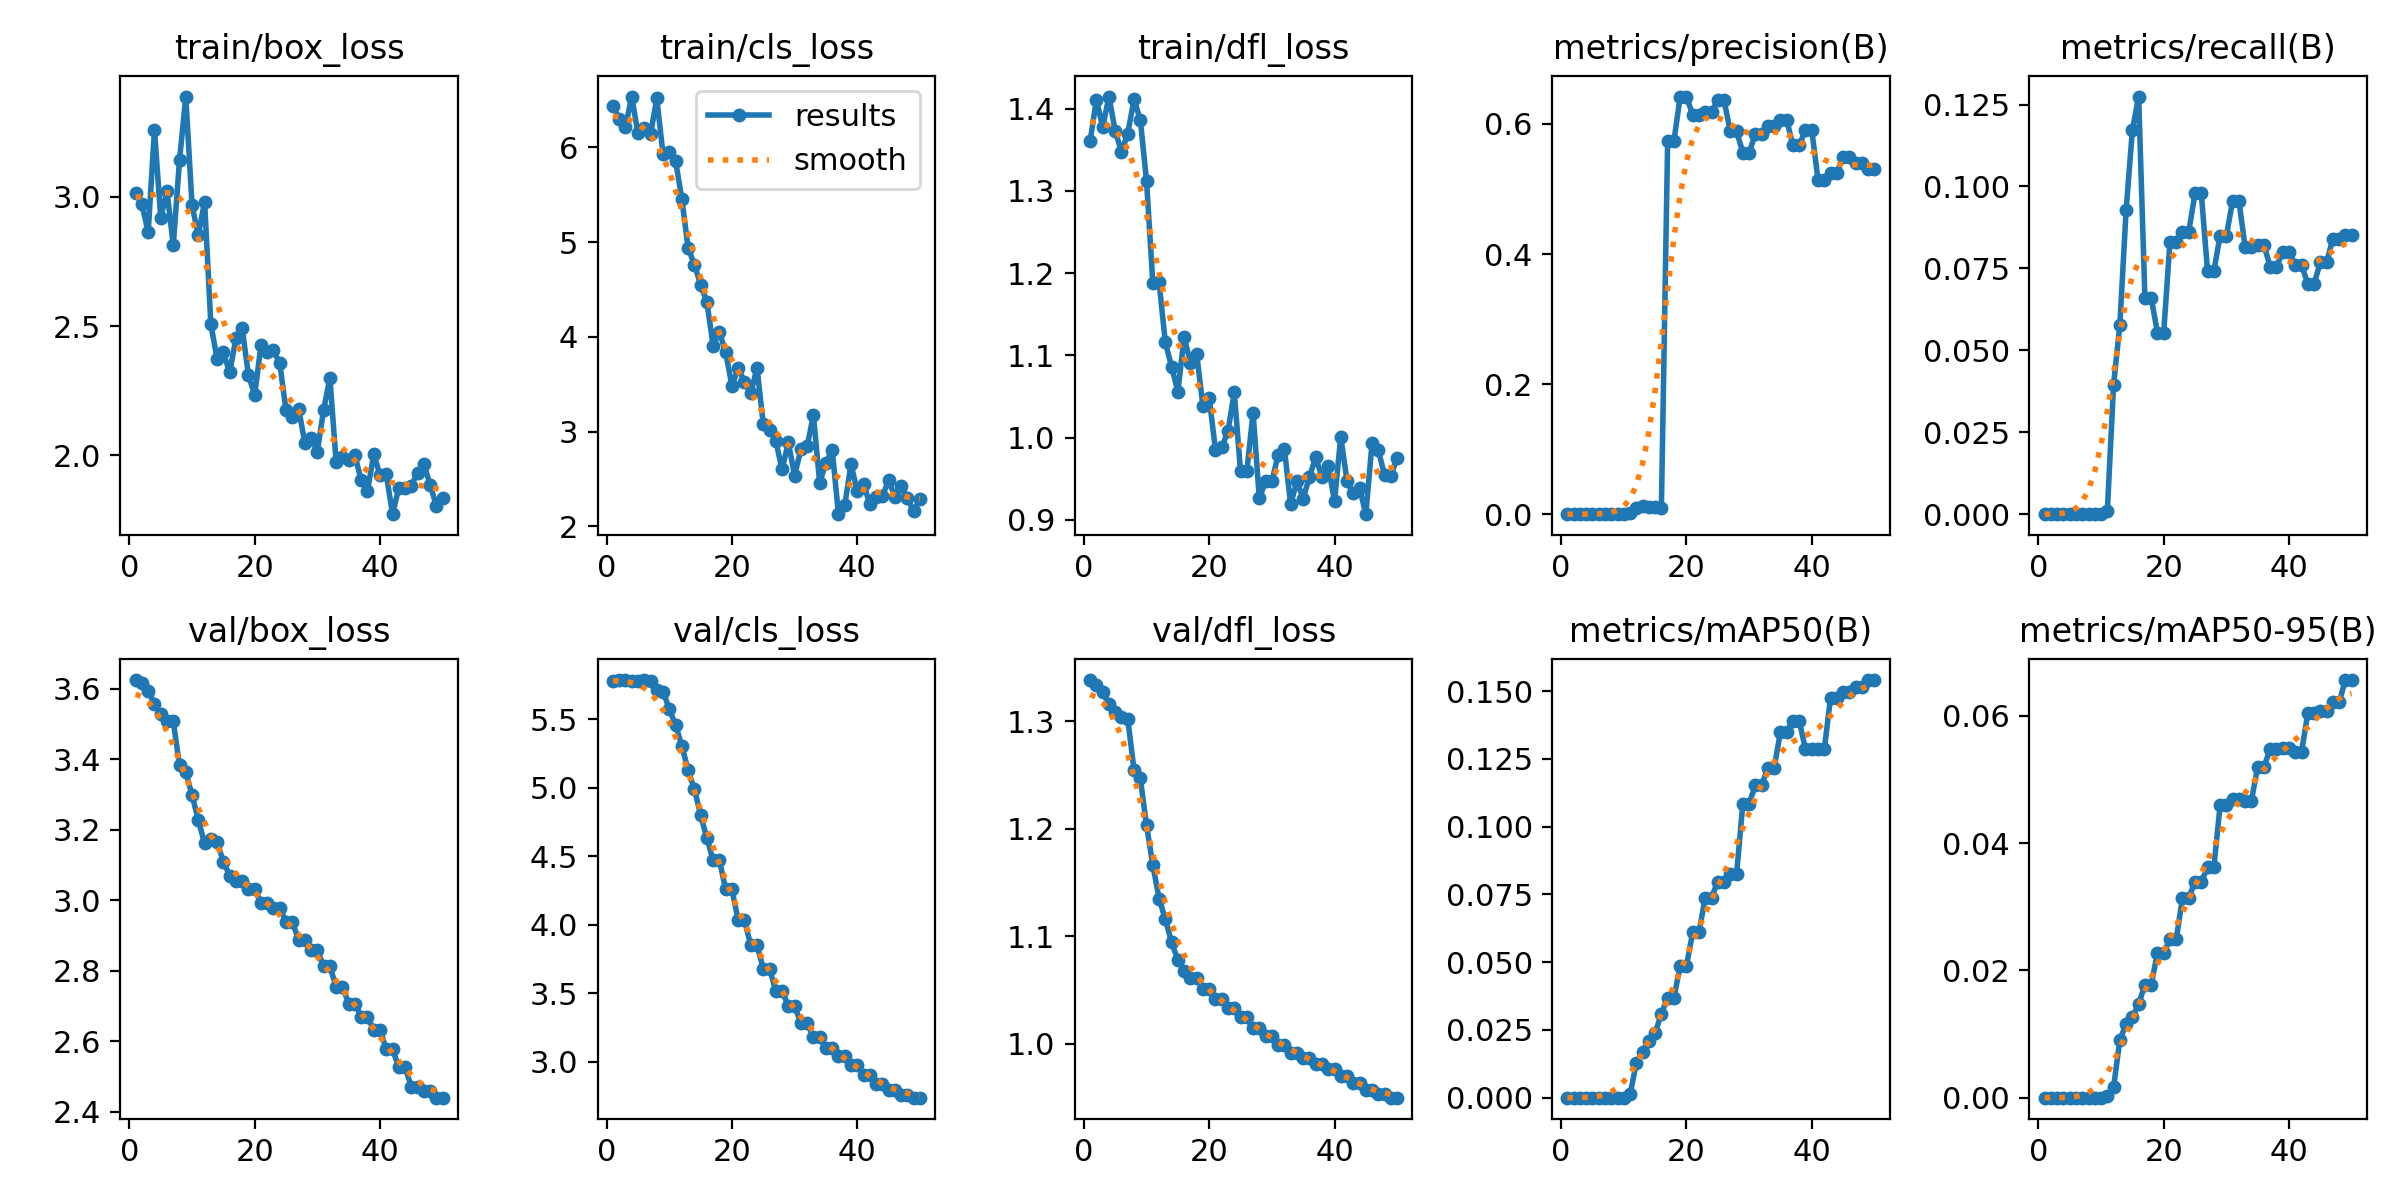

Values plotted in this chart, from the file beside it:
epoch, time, train/box_loss, train/cls_loss, train/dfl_loss, metrics/precision(B), metrics/recall(B), metrics/mAP50(B), metrics/mAP50-95(B), val/box_loss, val/cls_loss, val/dfl_loss, lr/pg0, lr/pg1, lr/pg2
1, 3.161, 3.015, 6.44, 1.361, 0, 0, 0, 0, 3.625, 5.782, 1.338, 0, 0, 0
2, 5.562, 2.971, 6.297, 1.411, 0, 0, 0, 0, 3.616, 5.786, 1.334, 2.33288e-06, 2.33288e-06, 2.33288e-06
3, 7.746, 2.864, 6.217, 1.378, 0, 0, 0, 0, 3.595, 5.786, 1.327, 4.5715e-06, 4.5715e-06, 4.5715e-06
4, 9.736, 3.259, 6.536, 1.415, 0, 0, 0, 0, 3.557, 5.782, 1.316, 6.71588e-06, 6.71588e-06, 6.71588e-06
5, 12.97, 2.92, 6.146, 1.373, 0, 0, 0, 0, 3.53, 5.782, 1.309, 8.76602e-06, 8.76602e-06, 8.76602e-06
6, 15.06, 3.022, 6.201, 1.348, 0, 0, 0, 0, 3.508, 5.784, 1.304, 1.07219e-05, 1.07219e-05, 1.07219e-05
7, 17.12, 2.813, 6.137, 1.37, 0, 0, 0, 0, 3.508, 5.783, 1.302, 1.25835e-05, 1.25835e-05, 1.25835e-05
8, 18.64, 3.142, 6.516, 1.411, 0, 0, 0, 0, 3.383, 5.715, 1.255, 1.43509e-05, 1.43509e-05, 1.43509e-05
9, 26.06, 3.388, 5.927, 1.386, 0, 0, 0, 0, 3.365, 5.702, 1.247, 1.60241e-05, 1.60241e-05, 1.60241e-05
10, 33.4, 2.967, 5.949, 1.312, 0, 0, 0, 0, 3.298, 5.575, 1.203, 1.7603e-05, 1.7603e-05, 1.7603e-05
11, 40.09, 2.851, 5.857, 1.188, 0.0022, 0.00095, 0.00126, 0.00025, 3.228, 5.457, 1.166, 1.90876e-05, 1.90876e-05, 1.90876e-05
12, 49.73, 2.982, 5.455, 1.189, 0.00923, 0.03948, 0.01272, 0.00165, 3.162, 5.308, 1.135, 2.0478e-05, 2.0478e-05, 2.0478e-05
13, 57.56, 2.507, 4.939, 1.116, 0.01239, 0.05775, 0.01691, 0.00907, 3.173, 5.127, 1.116, 2.17741e-05, 2.17741e-05, 2.17741e-05
14, 72.18, 2.374, 4.76, 1.086, 0.0118, 0.09273, 0.021, 0.0116, 3.165, 4.991, 1.094, 2.2976e-05, 2.2976e-05, 2.2976e-05
15, 81.31, 2.398, 4.552, 1.056, 0.01051, 0.1172, 0.02376, 0.01261, 3.11, 4.801, 1.078, 2.40837e-05, 2.40837e-05, 2.40837e-05
16, 83.82, 2.321, 4.364, 1.122, 0.01019, 0.1275, 0.031, 0.01475, 3.07, 4.632, 1.068, 2.50971e-05, 2.50971e-05, 2.50971e-05
17, 87.14, 2.453, 3.907, 1.091, 0.5737, 0.06606, 0.03686, 0.01772, 3.055, 4.471, 1.061, 2.60163e-05, 2.60163e-05, 2.60163e-05
18, 89.59, 2.492, 4.051, 1.102, 0.5737, 0.06606, 0.03686, 0.01772, 3.055, 4.471, 1.061, 2.68412e-05, 2.68412e-05, 2.68412e-05
19, 94.03, 2.312, 3.834, 1.038, 0.6421, 0.05541, 0.04864, 0.02277, 3.031, 4.257, 1.051, 2.75718e-05, 2.75718e-05, 2.75718e-05
20, 97.37, 2.234, 3.482, 1.048, 0.6421, 0.05541, 0.04864, 0.02277, 3.031, 4.257, 1.051, 2.82082e-05, 2.82082e-05, 2.82082e-05
21, 102.3, 2.426, 3.668, 0.9849, 0.6139, 0.0832, 0.06104, 0.02488, 2.992, 4.031, 1.042, 2.87504e-05, 2.87504e-05, 2.87504e-05
22, 106.5, 2.399, 3.522, 0.9879, 0.6139, 0.0832, 0.06104, 0.02488, 2.992, 4.031, 1.042, 2.91983e-05, 2.91983e-05, 2.91983e-05
23, 112.4, 2.407, 3.403, 1.008, 0.619, 0.0862, 0.07381, 0.03144, 2.979, 3.85, 1.033, 2.9552e-05, 2.9552e-05, 2.9552e-05
24, 115.1, 2.356, 3.671, 1.055, 0.619, 0.0862, 0.07381, 0.03144, 2.979, 3.85, 1.033, 2.98114e-05, 2.98114e-05, 2.98114e-05
25, 120.7, 2.175, 3.077, 0.9589, 0.6361, 0.09793, 0.07968, 0.03393, 2.939, 3.679, 1.024, 2.99766e-05, 2.99766e-05, 2.99766e-05
26, 124.1, 2.149, 3.016, 0.959, 0.6361, 0.09793, 0.07968, 0.03393, 2.939, 3.679, 1.024, 3.00475e-05, 3.00475e-05, 3.00475e-05
27, 127.7, 2.181, 2.901, 1.03, 0.5886, 0.07412, 0.08245, 0.03619, 2.889, 3.518, 1.014, 3.00242e-05, 3.00242e-05, 3.00242e-05
28, 133.9, 2.05, 2.6, 0.9259, 0.5886, 0.07412, 0.08245, 0.03619, 2.889, 3.518, 1.014, 2.99066e-05, 2.99066e-05, 2.99066e-05
29, 137.3, 2.066, 2.886, 0.9468, 0.5561, 0.08495, 0.1084, 0.04593, 2.859, 3.405, 1.007, 2.96948e-05, 2.96948e-05, 2.96948e-05
30, 140.2, 2.015, 2.535, 0.9467, 0.5561, 0.08495, 0.1084, 0.04593, 2.859, 3.405, 1.007, 2.93887e-05, 2.93887e-05, 2.93887e-05
31, 146.7, 2.177, 2.812, 0.9787, 0.5845, 0.0956, 0.1152, 0.04696, 2.813, 3.283, 0.9991, 2.89884e-05, 2.89884e-05, 2.89884e-05
32, 150, 2.3, 2.842, 0.9862, 0.5845, 0.0956, 0.1152, 0.04696, 2.813, 3.283, 0.9991, 2.84938e-05, 2.84938e-05, 2.84938e-05
33, 154, 1.974, 3.175, 0.9187, 0.5973, 0.08153, 0.1217, 0.04669, 2.755, 3.18, 0.9915, 2.7905e-05, 2.7905e-05, 2.7905e-05
34, 156.4, 1.995, 2.461, 0.947, 0.5973, 0.08153, 0.1217, 0.04669, 2.755, 3.18, 0.9915, 2.7222e-05, 2.7222e-05, 2.7222e-05
35, 159.8, 1.982, 2.67, 0.9257, 0.6063, 0.08218, 0.1348, 0.05202, 2.707, 3.101, 0.9865, 2.64447e-05, 2.64447e-05, 2.64447e-05
36, 163, 2, 2.806, 0.9522, 0.6063, 0.08218, 0.1348, 0.05202, 2.707, 3.101, 0.9865, 2.55731e-05, 2.55731e-05, 2.55731e-05
37, 166.4, 1.904, 2.128, 0.976, 0.567, 0.07544, 0.139, 0.05481, 2.67, 3.038, 0.9817, 2.46073e-05, 2.46073e-05, 2.46073e-05
38, 168.9, 1.863, 2.22, 0.9519, 0.567, 0.07544, 0.139, 0.05481, 2.67, 3.038, 0.9817, 2.35472e-05, 2.35472e-05, 2.35472e-05
39, 172.3, 2.004, 2.655, 0.9658, 0.5907, 0.08016, 0.1285, 0.0549, 2.633, 2.978, 0.977, 2.23929e-05, 2.23929e-05, 2.23929e-05
40, 175.1, 1.924, 2.37, 0.9228, 0.5907, 0.08016, 0.1285, 0.0549, 2.633, 2.978, 0.977, 2.11444e-05, 2.11444e-05, 2.11444e-05
41, 209.5, 1.927, 2.447, 1.001, 0.514, 0.07602, 0.1285, 0.05437, 2.578, 2.899, 0.9702, 1.98016e-05, 1.98016e-05, 1.98016e-05
42, 213.3, 1.773, 2.238, 0.9471, 0.514, 0.07602, 0.1285, 0.05437, 2.578, 2.899, 0.9702, 1.83646e-05, 1.83646e-05, 1.83646e-05
43, 217.8, 1.875, 2.307, 0.932, 0.5252, 0.07028, 0.1475, 0.06042, 2.526, 2.84, 0.9635, 1.68333e-05, 1.68333e-05, 1.68333e-05
44, 222.2, 1.873, 2.317, 0.9385, 0.5252, 0.07028, 0.1475, 0.06042, 2.526, 2.84, 0.9635, 1.52077e-05, 1.52077e-05, 1.52077e-05
45, 228, 1.883, 2.483, 0.9068, 0.5495, 0.07685, 0.1496, 0.06074, 2.472, 2.79, 0.9571, 1.34879e-05, 1.34879e-05, 1.34879e-05
46, 230.7, 1.934, 2.314, 0.9939, 0.5495, 0.07685, 0.1496, 0.06074, 2.472, 2.79, 0.9571, 1.16739e-05, 1.16739e-05, 1.16739e-05
47, 234.8, 1.966, 2.422, 0.9843, 0.5402, 0.08403, 0.1515, 0.06214, 2.459, 2.758, 0.9529, 9.76562e-06, 9.76562e-06, 9.76562e-06
48, 238.2, 1.887, 2.299, 0.9541, 0.5402, 0.08403, 0.1515, 0.06214, 2.459, 2.758, 0.9529, 7.76308e-06, 7.76308e-06, 7.76308e-06
49, 242.7, 1.805, 2.156, 0.9536, 0.5309, 0.08525, 0.154, 0.06565, 2.44, 2.737, 0.9499, 5.6663e-06, 5.6663e-06, 5.6663e-06
50, 246, 1.837, 2.292, 0.9753, 0.5309, 0.08525, 0.154, 0.06565, 2.44, 2.737, 0.9499, 3.47528e-06, 3.47528e-06, 3.47528e-06
